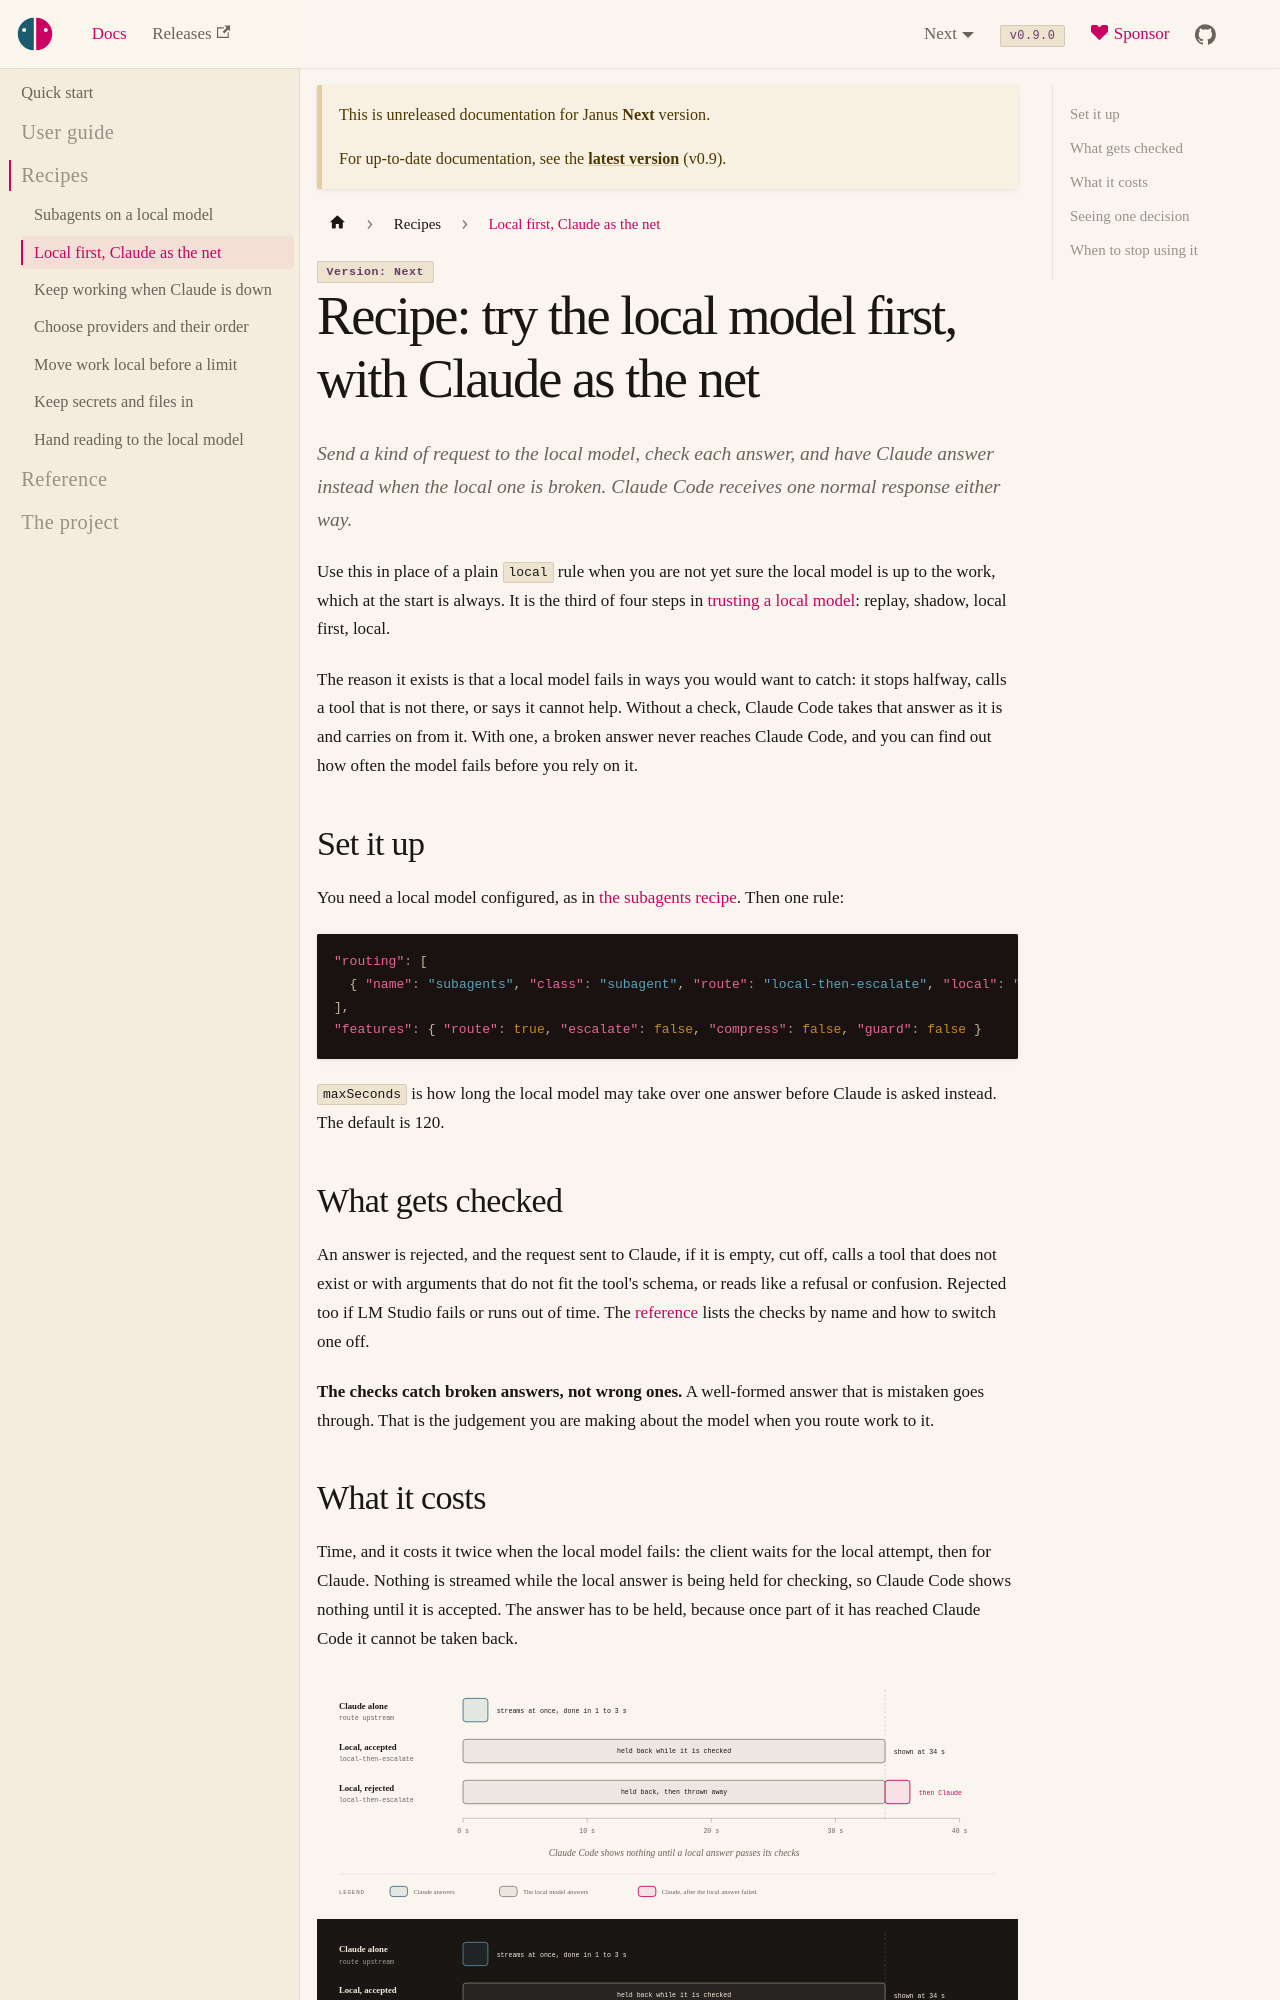

repository: risadams/Janus · page: docs/next/recipes/local-first.html · generator: docusaurus

# Recipe: try the local model first, with Claude as the net

Send a kind of request to the local model, check each answer, and have
Claude answer instead when the local one is broken. Claude Code receives
one normal response either way.

Use this in place of a plain `local` rule when you are not yet sure the
local model is up to the work, which at the start is always. It is the
third of four steps in [trusting a local model](claude-code.md#before-you-switch-shadow-it):
replay, shadow, local first, local.

The reason it exists is that a local model fails in ways you would want
to catch: it stops halfway, calls a tool that is not there, or says it
cannot help. Without a check, Claude Code takes that answer as it is and
carries on from it. With one, a broken answer never reaches Claude Code,
and you can find out how often the model fails before you rely on it.

## Set it up

You need a local model configured, as in
[the subagents recipe](claude-code.md#1-tell-janus-about-the-local-model).
Then one rule:

```json
"routing": [
  { "name": "subagents", "class": "subagent", "route": "local-then-escalate", "local": "janus-local", "maxSeconds": 60 }
],
"features": { "route": true, "escalate": false, "compress": false, "guard": false }
```

`maxSeconds` is how long the local model may take over one answer before
Claude is asked instead. The default is 120.

## What gets checked

An answer is rejected, and the request sent to Claude, if it is empty, cut
off, calls a tool that does not exist or with arguments that do not fit
the tool's schema, or reads like a refusal or confusion. Rejected too if
LM Studio fails or runs out of time. The
[reference](../CONFIG.md#local-first-with-claude-as-the-safety-net) lists
the checks by name and how to switch one off.

**The checks catch broken answers, not wrong ones.** A well-formed answer
that is mistaken goes through. That is the judgement you are making about
the model when you route work to it.
